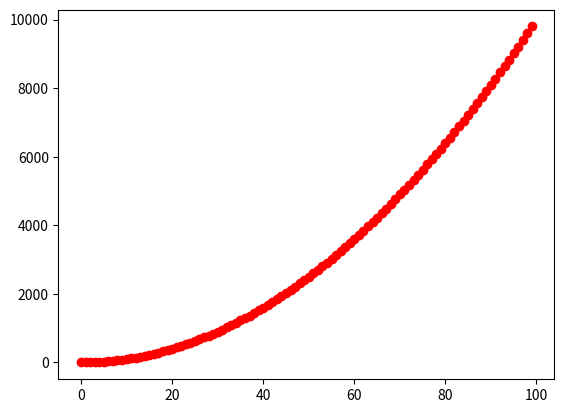

Recreate this plot in Python.
import matplotlib.pyplot as plt

plt.plot([1, 2, 3, 4])
plt.show()

# y = x^2 그래프
x = range(0,100)
y = [v*v for v in x]
plt.plot(x, y)
plt.show()

# y = x^2 점 그래프
x = range(0, 100)
y = [v*v for v in x]
plt.plot(x, y, 'ro')
plt.show()

